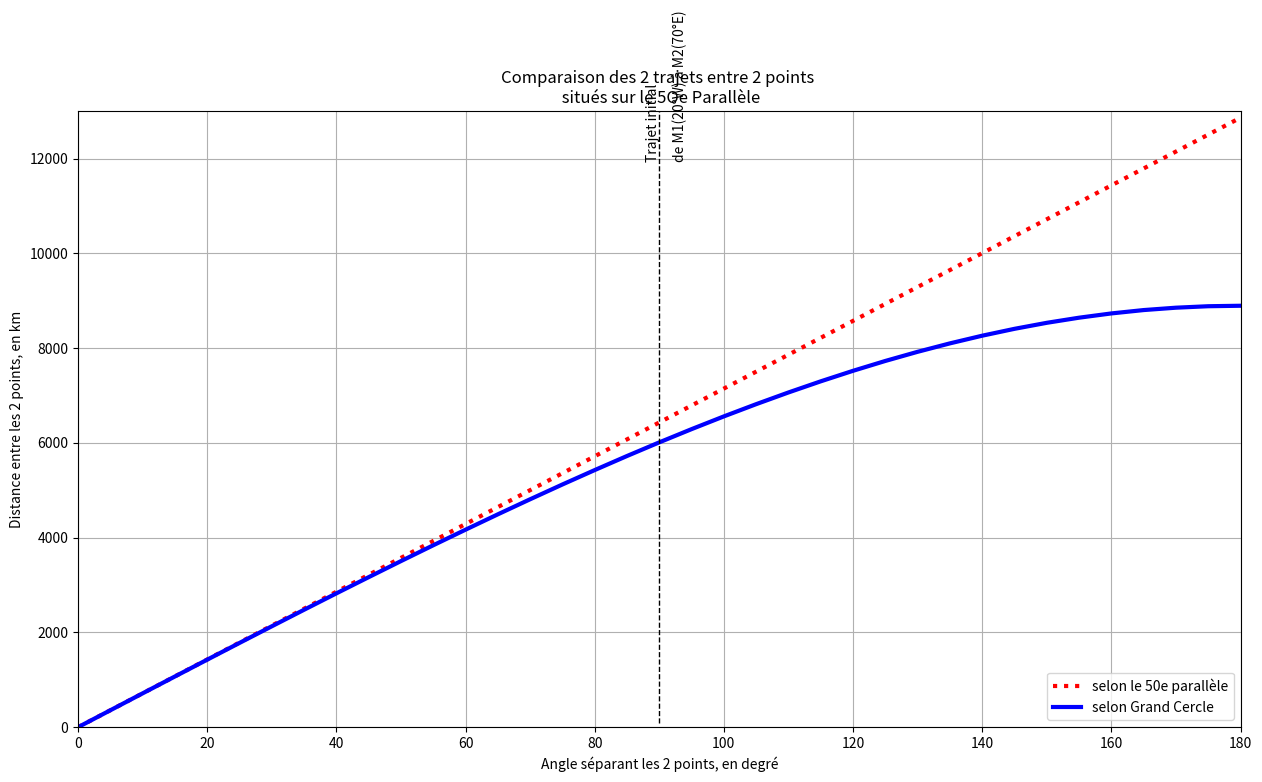

Source code (Python):
from math import cos, sin, acos, pi

class Point_Coordonnees_Geographiques_3D:
    "Utilisation du constructeur init pour intialiser le point au coordonnées (0;0;0)."
    def __init__(self):
        "Crée le point (latt=0,long=0,alt=0)."
        self.latt=0
        self.long=0
        self.alt=0

"Création des points M1 et M2, de classe Point_Coordonnees_Geographiques"
M1=Point_Coordonnees_Geographiques_3D()
M2=Point_Coordonnees_Geographiques_3D()

"Affichage des points initialisés par le constructeur _init_ lors de la définition de classe"
print("M1 : lattitude = ",M1.latt,"° ,longitude = ",M1.long,"° ,altitude = ",M1.alt,"m")
print("M2 : lattitude = ",M2.latt,"° ,longitude = ",M2.long,"° ,altitude = ",M2.alt,"m")


"Définition des coordonnées géographiques des points M1 et M2 en degrés décimaux."
M1.latt=50
M1.long=70
M2.latt=50
M2.long=-20

"Affichage des points avec leurs nouvelles coordonnées."
print()
print("Après saisie des coordonnées")
print("M1 : lattitude = ",M1.latt,"° ,longitude = ",M1.long,"° ,altitude = ",M1.alt,"m")
print("M2 : lattitude = ",M2.latt,"° ,longitude = ",M2.long,"° ,altitude = ",M2.alt,"m")

def Conv_Deg_Rad(AngDeg):
    """Convertit un angle en "degré décimaux" en "radians"""
    AngRad=AngDeg/360*2*3.1416
    return AngRad


M1.latt=round(Conv_Deg_Rad(M1.latt),4)
M1.long=round(Conv_Deg_Rad(M1.long),4)
M2.latt=round(Conv_Deg_Rad(M2.latt),4)
M2.long=round(Conv_Deg_Rad(M2.long),4)

"Affichage des points avec leurs nouvelles coordonnées en radian."
print()
print("Après saisie des coordonnées")
print()
print("M1 : lattitude = ",M1.latt,"rad ,longitude = ",M1.long,"rad")
print("M2 : lattitude = ",M2.latt,"rad ,longitude = ",M2.long,"rad")

def Long_Arc_Gd_Cercle(Phi1, Theta1, Phi2, Theta2):
    Rayon_Terre = 6370
    Alpha = acos(abs(cos(Phi1)*cos(Phi2)*cos(abs(Theta1-Theta2)) + sin(Phi1)*sin(Phi2)))
    return Rayon_Terre*Alpha

def Long_Arc_Parallele(Phi1, Theta1, Phi2, Theta2):
    Rayon_Terre = 6370
    Rayon_Terre_Parallele = cos(Phi1)*Rayon_Terre
    Beta = abs(Theta1-Theta2)
    return Rayon_Terre_Parallele*Beta

Distance_Sln_Gd_Cercle = Long_Arc_Gd_Cercle(M1.latt, M1.long, M2.latt, M2.long)
print("La distance entre les 2 points,le long du Grand Cercle associé, est de :",int(Distance_Sln_Gd_Cercle),"km")

Distance_Sln_Parallele = Long_Arc_Parallele(M1.latt, M1.long, M2.latt, M2.long)
print("La distance entre les 2 points, le long du Parallèle associé aux 2 points est de :",int(Distance_Sln_Parallele),"km")

%matplotlib inline

import matplotlib.pyplot as plt
import numpy as np

"Définition dr rayon de la Terre, assimilé à une sphère"
Rayon_Terre = 6370

"Discrétisation des abscisses, d'un pas de 180/36=5°"
abscisses = np.linspace(0,180,37)

"Evaluation des ordonnées des deux possibilités de trajet (suivant le parallèle ou le Grand Cercle associé aux 2 points"
ordonnées1 = [round(Rayon_Terre*cos(M1.latt)*(x*np.pi/180),0) for x in abscisses]
ordonnées2 = [round(Rayon_Terre*acos(cos(M1.latt)*cos(M2.latt)*cos(x*np.pi/180+0.0000001) + sin(M1.latt)*sin(M2.latt)),0) for x in abscisses]

"Affichage des tableaux de coordonnées"
print("")
print("Liste des abscisses")
print("-------------------")
print(abscisses)
print("")
print("")
print("Liste des ordonnées calculées lors d'un trajet le long du 50° parallèle")
print("-----------------------------------------------------------------------")
print(ordonnées1)
print("")
print("")
print("Liste des ordonnées calculées lors d'un trajet le du Grand Cercle associé aux 2 points M1 & M2")
print("----------------------------------------------------------------------------------------------")
print(ordonnées2)
print("")

"Dimensionnement de la zone de tracage"
plt.rcParams['figure.figsize'] = [15, 8]

"Définition des limites du graphique, en abscisse et en ordonnée"
plt.xlim(0,180)
plt.ylim(0,13000)

"Traçage des 2 courbes et paramétrage de chacune d'elle"
plt.plot(abscisses,ordonnées1,":" 'r', linewidth=3, label="selon le 50e parallèle")
plt.plot(abscisses,ordonnées2,'b', linewidth=3, label="selon Grand Cercle")

"Définition des titres des axes"
plt.xlabel("Angle séparant les 2 points, en degré")
plt.ylabel("Distance entre les 2 points, en km")

"Définition du titre général et affichage de la légende"
plt.title("Comparaison des 2 trajets entre 2 points \n situés sur le 5Oe Parallèle")
plt.legend(loc = "lower right")
plt.grid()

"Repérage du trajet initial entre M1 et M2, définis en début d'exercices"
plt.plot([90,90],[90,13000], color ='k', linewidth=1, linestyle="--")
plt.text(88,12000,"Trajet initial",rotation=90)
plt.text(92,12000,"de M1(20°W) à M2(70°E)",rotation=90)

"Affichage du graphique"
plt.show
